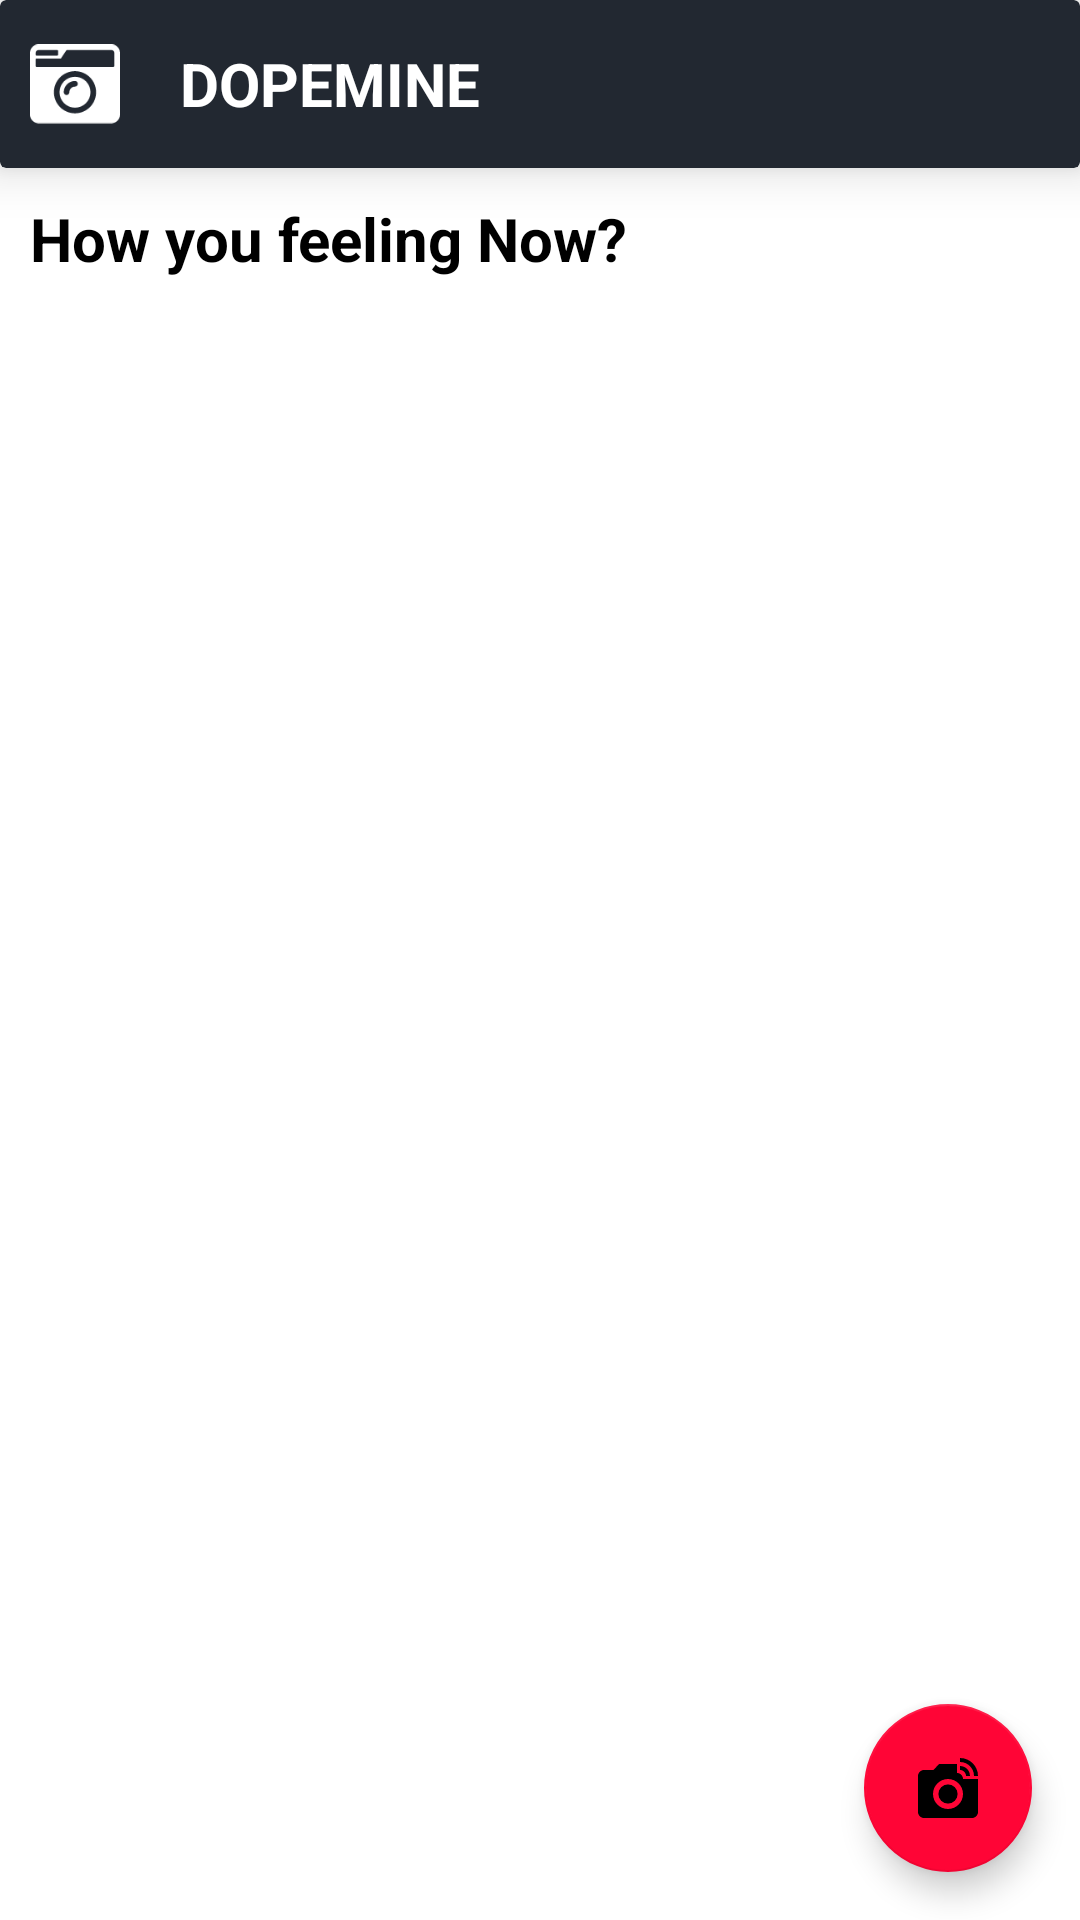

Produce the Android XML layout that renders to this screen, including the resource entries it uses.
<!-- AndroidManifest.xml: application theme AppTheme -->
<!-- res/layout/fragment_main_menu.xml -->
<?xml version="1.0" encoding="utf-8"?>
<RelativeLayout xmlns:android="http://schemas.android.com/apk/res/android"
    xmlns:tools="http://schemas.android.com/tools"
    android:layout_width="match_parent"
    android:layout_height="match_parent"
    xmlns:app="http://schemas.android.com/apk/res-auto"
    tools:context=".MainMenu">

    <androidx.cardview.widget.CardView
        android:id="@+id/appBarHome"
        android:layout_width="match_parent"
        android:layout_height="?attr/actionBarSize"
        app:cardBackgroundColor="@color/colorPrimaryDark"
        app:cardElevation="10dp">
        <ImageView
            android:layout_width="30dp"
            android:layout_height="30dp"
            android:layout_gravity="start|center"
            android:layout_marginLeft="10dp"
            android:layout_marginStart="10dp"
            android:src="@drawable/app_icon"/>
        <TextView
            android:id="@+id/appTitle"
            android:layout_width="wrap_content"
            android:layout_height="wrap_content"
            android:layout_gravity="start|center"
            android:textStyle="bold"
            android:textSize="20sp"
            android:layout_marginLeft="60dp"
            android:layout_marginStart="60dp"
            android:textColor="@color/white"
            android:text="DOPEMINE"/>
    </androidx.cardview.widget.CardView>

    <LinearLayout
        android:layout_width="match_parent"
        android:layout_height="wrap_content"
        android:padding="10dp"
        android:layout_marginTop="?attr/actionBarSize"
        android:orientation="vertical">

        <TextView
            android:layout_width="wrap_content"
            android:layout_height="wrap_content"
            android:textStyle="bold"
            android:textSize="20sp"
            android:textColor="@color/black"
            android:text="How you feeling Now?"/>

        <androidx.recyclerview.widget.RecyclerView
            android:id="@+id/feelingRecycler"
            android:layout_centerInParent="true"
            android:layout_width="match_parent"
            android:layout_height="wrap_content"/>

    </LinearLayout>

    <com.google.android.material.floatingactionbutton.FloatingActionButton
        android:id="@+id/floating_action_button"
        android:layout_width="wrap_content"
        android:layout_height="wrap_content"
        android:layout_alignParentEnd="true"
        android:layout_alignParentRight="true"
        android:layout_alignParentBottom="true"
        android:layout_marginRight="40dp"
        android:layout_marginBottom="40dp"
        android:layout_margin="16dp"
        app:backgroundTint="@color/colorPrimary"
        android:contentDescription="fab_content_desc"
        app:srcCompat="@drawable/camera"
        tools:ignore="VectorDrawableCompat" />

</RelativeLayout>
<!-- resources referenced by this layout -->
<resources>
  <color name="black">#000</color>
  <color name="colorPrimary">#FF0536</color>
  <color name="colorPrimaryDark">#222831</color>
  <color name="white">#fff</color>
  <!-- drawable app_icon: png bitmap (drawable-hdpi, 1028 bytes) -->
  <!-- drawable camera (drawable) -->
  <vector android:height="24dp" android:tint="#FFFDFE"
      android:viewportHeight="24" android:viewportWidth="24"
      android:width="24dp" xmlns:android="http://schemas.android.com/apk/res/android">
      <path android:fillColor="@android:color/white" android:pathData="M12,14m-3.2,0a3.2,3.2 0,1 1,6.4 0a3.2,3.2 0,1 1,-6.4 0"/>
      <path android:fillColor="@android:color/white" android:pathData="M16,3.33c2.58,0 4.67,2.09 4.67,4.67H22c0,-3.31 -2.69,-6 -6,-6v1.33M16,6c1.11,0 2,0.89 2,2h1.33c0,-1.84 -1.49,-3.33 -3.33,-3.33V6"/>
      <path android:fillColor="@android:color/white" android:pathData="M17,9c0,-1.11 -0.89,-2 -2,-2L15,4L9,4L7.17,6L4,6c-1.1,0 -2,0.9 -2,2v12c0,1.1 0.9,2 2,2h16c1.1,0 2,-0.9 2,-2L22,9h-5zM12,19c-2.76,0 -5,-2.24 -5,-5s2.24,-5 5,-5 5,2.24 5,5 -2.24,5 -5,5z"/>
  </vector>
  <style name="AppTheme" parent="Theme.MaterialComponents.Light.NoActionBar">
          <item name="android:forceDarkAllowed" tools:targetApi="q">false</item>
          <item name="colorPrimary">@color/colorPrimary</item>
          <item name="colorPrimaryDark">@color/colorPrimaryDark</item>
          <item name="colorAccent">@color/colorAccent</item>
      </style>
  <color name="colorAccent">#FFF300</color>
</resources>
